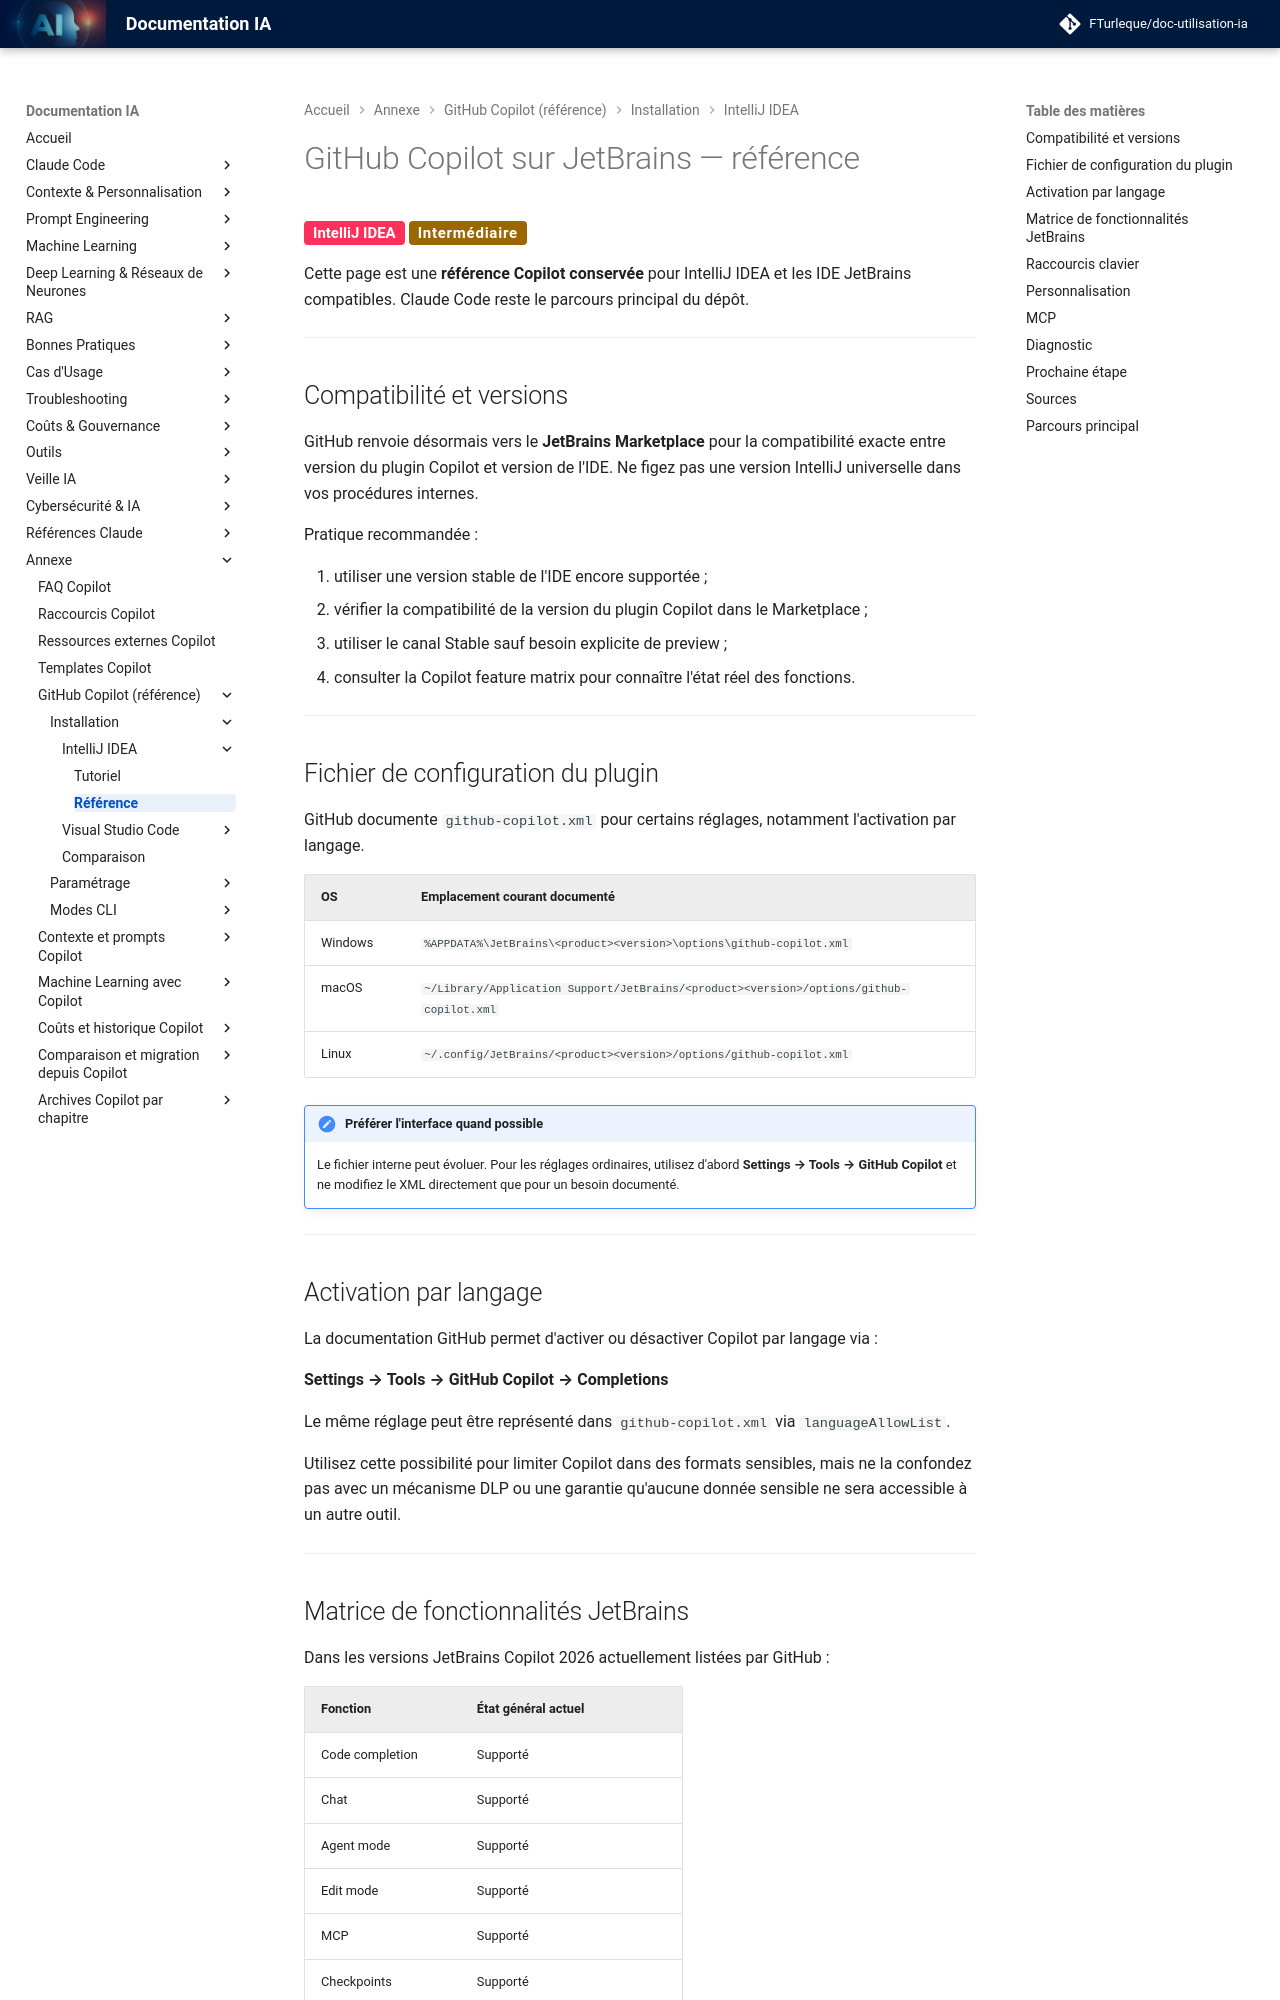

repository: FTurleque/doc-utilisation-ia · page: chapitre-1-installation/intellij/reference/index.html · generator: mkdocs

# GitHub Copilot sur JetBrains — référence

<span class="badge-intellij">IntelliJ IDEA</span> <span class="badge-intermediate">Intermédiaire</span>

Cette page est une **référence Copilot conservée** pour IntelliJ IDEA et les IDE JetBrains compatibles. Claude Code reste le parcours principal du dépôt.

---

## Compatibilité et versions

GitHub renvoie désormais vers le **JetBrains Marketplace** pour la compatibilité exacte entre version du plugin Copilot et version de l'IDE. Ne figez pas une version IntelliJ universelle dans vos procédures internes.

Pratique recommandée :

1. utiliser une version stable de l'IDE encore supportée ;
2. vérifier la compatibilité de la version du plugin Copilot dans le Marketplace ;
3. utiliser le canal Stable sauf besoin explicite de preview ;
4. consulter la Copilot feature matrix pour connaître l'état réel des fonctions.

---

## Fichier de configuration du plugin

GitHub documente `github-copilot.xml` pour certains réglages, notamment l'activation par langage.

| OS | Emplacement courant documenté |
|---|---|
| Windows | `%APPDATA%\JetBrains\<product><version>\options\github-copilot.xml` |
| macOS | `~/Library/Application Support/JetBrains/<product><version>/options/github-copilot.xml` |
| Linux | `~/.config/JetBrains/<product><version>/options/github-copilot.xml` |

!!! note "Préférer l'interface quand possible"
    Le fichier interne peut évoluer. Pour les réglages ordinaires, utilisez d'abord **Settings → Tools → GitHub Copilot** et ne modifiez le XML directement que pour un besoin documenté.

---

## Activation par langage

La documentation GitHub permet d'activer ou désactiver Copilot par langage via :

**Settings → Tools → GitHub Copilot → Completions**

Le même réglage peut être représenté dans `github-copilot.xml` via `languageAllowList`.

Utilisez cette possibilité pour limiter Copilot dans des formats sensibles, mais ne la confondez pas avec un mécanisme DLP ou une garantie qu'aucune donnée sensible ne sera accessible à un autre outil.

---
